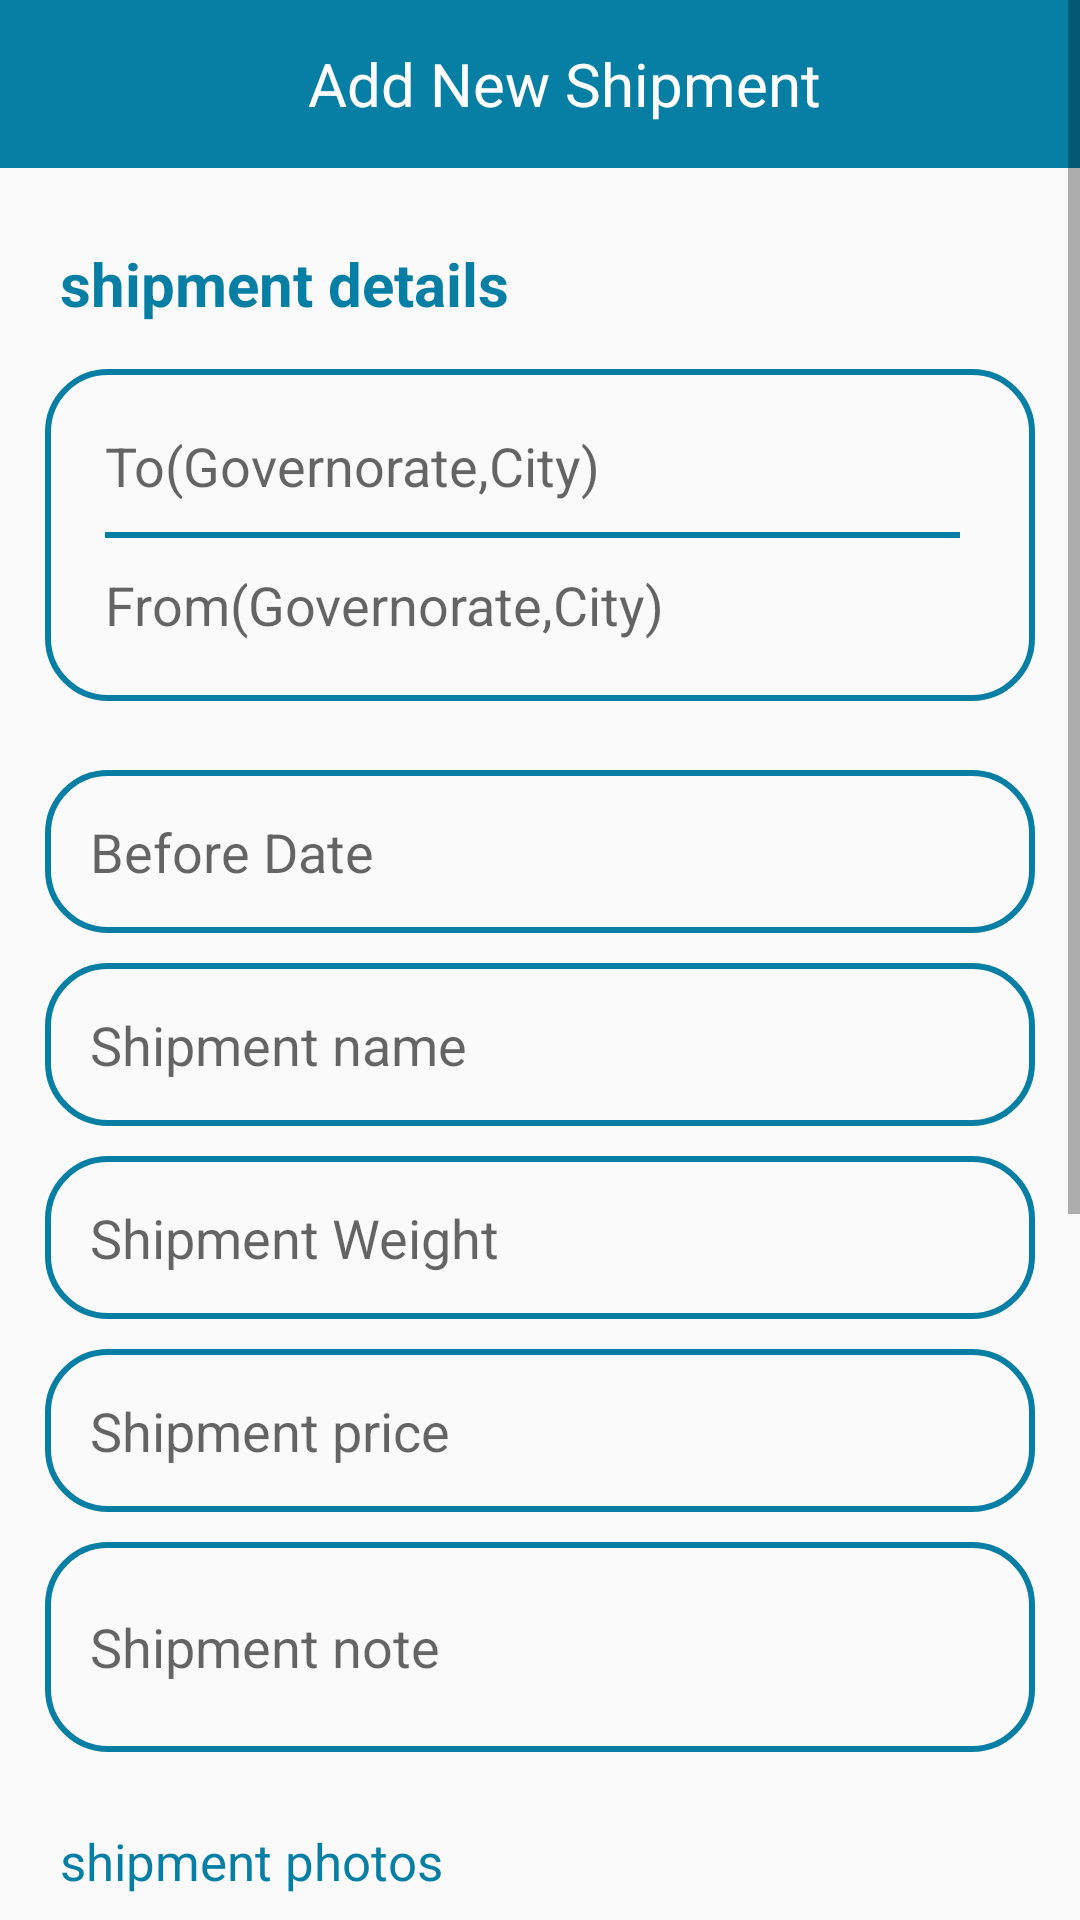

Write the Android layout XML for this screen, with the resource values it uses.
<!-- AndroidManifest.xml: application theme AppTheme -->
<!-- res/layout/activity_shopping__details.xml -->
<?xml version="1.0" encoding="utf-8"?>
<ScrollView xmlns:android="http://schemas.android.com/apk/res/android"
    android:layout_width="match_parent"
    android:layout_height="match_parent"
    android:fillViewport="true">

<LinearLayout xmlns:android="http://schemas.android.com/apk/res/android"
    xmlns:app="http://schemas.android.com/apk/res-auto"
    xmlns:tools="http://schemas.android.com/tools"
    android:layout_width="match_parent"
    android:layout_height="match_parent"
    android:orientation="vertical"
    tools:context="project.emad.hatly.Adding_trip">

    <android.support.design.widget.AppBarLayout
        android:layout_width="match_parent"
        android:layout_height="wrap_content"
        android:theme="@style/AppTheme.AppBarOverlay">

        <android.support.v7.widget.Toolbar
            android:id="@+id/toolbar"
            android:layout_width="match_parent"
            android:layout_height="wrap_content"
            android:title=""
            android:background="#077FA4"
            app:popupTheme="@style/AppTheme.PopupOverlay"
            android:weightSum="1">
            <TextView
                android:layout_width="match_parent"
                android:layout_height="wrap_content"
                android:text="Add New Shipment"
                android:textColor="#ffff"
                android:gravity="center"
                android:textSize="20dp"

                />
        </android.support.v7.widget.Toolbar>
    </android.support.design.widget.AppBarLayout>

    <TextView
        android:layout_width="wrap_content"
        android:layout_height="wrap_content"
        android:text="shipment details"
        android:layout_marginLeft="20dp"
        android:layout_marginTop="25dp"
        android:textStyle="bold"
        android:textSize="20dp"
        android:textColor="#077FA4"
        />
    <LinearLayout
        android:layout_width="match_parent"
        android:layout_height="wrap_content"
        android:orientation="vertical"
        android:padding="10dp"
        android:layout_margin="15dp"
        android:background="@drawable/import_flag">
        <EditText
            android:layout_width="match_parent"
            android:layout_height="0dp"
            android:layout_weight="2"
            android:padding="10dp"
            android:hint="To(Governorate,City)"
            android:background="@android:color/transparent"

            />
        <View
            android:layout_width="match_parent"
            android:layout_height="2dp"
            android:layout_gravity="left"
            android:layout_marginLeft="10dp"
            android:layout_marginRight="15dp"
            android:background="#077FA4" />

        <EditText
            android:layout_width="match_parent"
            android:layout_height="0dp"
            android:layout_weight="2"
            android:padding="10dp"
            android:hint="From(Governorate,City)"
            android:background="@android:color/transparent"
            />

    </LinearLayout>

    <LinearLayout
        android:layout_width="match_parent"
        android:layout_height="wrap_content"
        android:layout_marginTop="8dp"
        android:orientation="vertical"
        android:padding="5dp"
        android:layout_marginLeft="15dp"
        android:layout_marginRight="15dp"
        android:background="@drawable/import_flag">

        <EditText
            android:layout_width="match_parent"
            android:layout_height="0dp"
            android:layout_weight="2"
            android:padding="10dp"
            android:hint="Before Date"
            android:background="@android:color/transparent"
            />

    </LinearLayout>
    <LinearLayout
        android:layout_width="match_parent"
        android:layout_height="wrap_content"
        android:orientation="vertical"
        android:padding="5dp"
        android:layout_marginTop="10dp"
        android:layout_marginLeft="15dp"
        android:layout_marginRight="15dp"
        android:background="@drawable/import_flag">

        <EditText
            android:layout_width="match_parent"
            android:layout_height="0dp"
            android:layout_weight="2"
            android:padding="10dp"
            android:hint="Shipment name"
            android:background="@android:color/transparent"
            />

    </LinearLayout>
    <LinearLayout
        android:layout_width="match_parent"
        android:layout_height="wrap_content"
        android:orientation="vertical"
        android:padding="5dp"
        android:layout_marginTop="10dp"
        android:layout_marginLeft="15dp"
        android:layout_marginRight="15dp"
        android:background="@drawable/import_flag">

        <EditText
            android:layout_width="match_parent"
            android:layout_height="0dp"
            android:layout_weight="2"
            android:padding="10dp"
            android:hint="Shipment Weight"
            android:background="@android:color/transparent"
            />

    </LinearLayout>
    <LinearLayout
        android:layout_width="match_parent"
        android:layout_height="wrap_content"
        android:orientation="vertical"
        android:padding="5dp"
        android:layout_marginTop="10dp"
        android:layout_marginLeft="15dp"
        android:layout_marginRight="15dp"
        android:background="@drawable/import_flag">

        <EditText
            android:layout_width="match_parent"
            android:layout_height="0dp"
            android:layout_weight="2"
            android:padding="10dp"
            android:hint="Shipment price"
            android:background="@android:color/transparent"
            />

    </LinearLayout>
    <LinearLayout
        android:layout_width="match_parent"
        android:layout_height="wrap_content"
        android:orientation="vertical"
        android:padding="5dp"
        android:layout_marginTop="10dp"
        android:layout_marginLeft="15dp"
        android:layout_marginRight="15dp"
        android:background="@drawable/import_flag">

        <EditText
            android:layout_width="match_parent"
            android:layout_height="60dp"

            android:maxLines="5"
            android:padding="10dp"
            android:hint="Shipment note"
            android:maxHeight="90dp"
            android:background="@android:color/transparent"
            />

    </LinearLayout>
    <TextView
        android:layout_width="wrap_content"
        android:layout_height="wrap_content"
        android:text="shipment photos"
        android:layout_marginLeft="20dp"
        android:layout_marginTop="25dp"
        android:textSize="17dp"
        android:textColor="#077FA4"
        />
    <LinearLayout
        android:layout_width="100dp"
        android:layout_marginRight="50dp"
        android:layout_marginLeft="50dp"
        android:layout_marginTop="15dp"
        android:padding="10dp"
        android:layout_height="100dp"
        android:layout_gravity="center"
        android:orientation="vertical">

       <ImageButton
           android:layout_width="match_parent"
           android:layout_height="match_parent"
           android:src="@drawable/camerash"
           />

    </LinearLayout>
    <LinearLayout
        android:layout_width="match_parent"
        android:layout_marginRight="50dp"
        android:layout_marginLeft="50dp"
        android:elevation="8dp"
        android:layout_marginTop="15dp"
        android:padding="10dp"
        android:layout_height="wrap_content"
        android:background="@drawable/button"
        android:layout_gravity="center"
        android:orientation="vertical">

        <TextView
            android:layout_width="match_parent"
            android:layout_height="wrap_content"
            android:textColor="#fff"
            android:gravity="center"
            android:text="ADD NEW ITEM"
            android:textSize="18dp"/>

    </LinearLayout>

    <LinearLayout
        android:layout_width="match_parent"
        android:layout_height="wrap_content"
        android:layout_margin="10dp"
        android:gravity="center"
        android:orientation="horizontal">
        <include layout="@layout/activity_shipment__item"/>
        <include layout="@layout/activity_shipment__item"/>
        <include layout="@layout/activity_shipment__item"/>

    </LinearLayout>


    <LinearLayout
        android:layout_width="match_parent"
        android:layout_marginRight="50dp"
        android:layout_marginLeft="50dp"
        android:elevation="8dp"
        android:layout_marginTop="15dp"
        android:padding="10dp"
        android:layout_marginBottom="10dp"
        android:layout_height="wrap_content"
        android:background="@drawable/button"
        android:layout_gravity="center"
        android:orientation="vertical">

        <TextView
            android:layout_width="match_parent"
            android:layout_height="wrap_content"
            android:textColor="#fff"
            android:gravity="center"
            android:text="Submit"
            android:textSize="18dp"/>

    </LinearLayout>

</LinearLayout>
</ScrollView>
<!-- res/layout/activity_shipment__item.xml (included above) -->
<?xml version="1.0" encoding="utf-8"?>
<LinearLayout xmlns:android="http://schemas.android.com/apk/res/android"
    xmlns:app="http://schemas.android.com/apk/res-auto"
    xmlns:tools="http://schemas.android.com/tools"
    android:layout_width="wrap_content"
    android:layout_height="wrap_content"
    android:gravity="center"
    android:padding="3dp"
    android:layout_margin="10dp"
    android:background="@drawable/back_bt_call"
    android:orientation="vertical"
    >
    <LinearLayout
        android:layout_width="wrap_content"
        android:gravity="center"
        android:orientation="vertical"
        android:layout_height="wrap_content">
        <de.hdodenhof.circleimageview.CircleImageView
            android:id="@+id/profile_image"
            android:layout_width="80dp"
            android:layout_height="50dp"
            android:layout_gravity="left"
            android:layout_toEndOf="@+id/ratingBar"
            android:src="@drawable/default_avatar"
            app:civ_border_width="2dp" />
        <TextView
            android:layout_width="match_parent"
            android:layout_height="wrap_content"
            android:gravity="center"

            android:text="Mobile"
            android:layout_marginTop="3dp"  />
        <TextView
            android:layout_width="match_parent"
            android:layout_height="wrap_content"
            android:gravity="center"
            android:text="weight:0.5 kg"
            android:textColor="#ffff"
            android:layout_marginEnd="3dp"        />
    </LinearLayout>

</LinearLayout>
<!-- resources referenced by this layout -->
<resources>
  <!-- drawable back_bt_call (drawable) -->
  <?xml version="1.0" encoding="utf-8"?>
  <shape xmlns:android="http://schemas.android.com/apk/res/android"
      android:shape="rectangle" android:padding="10dp">
      
      <solid android:color="#0077B3"/>
      <corners android:radius="15dp"/>
  </shape>
  <!-- drawable button (drawable) -->
  <?xml version="1.0" encoding="utf-8"?>
  <shape xmlns:android="http://schemas.android.com/apk/res/android"
      android:shape="rectangle" android:padding="10dp">
      
      <solid android:color="#077FA4"/>
      <corners android:radius="15dp"/>
  </shape>
  <!-- drawable camerash (drawable) -->
  <vector xmlns:android="http://schemas.android.com/apk/res/android"
      android:width="24dp"
      android:height="24dp"
      android:viewportHeight="24.0"
      android:viewportWidth="24.0">
      <path
          android:fillColor="#077FA4"
          android:pathData="M12,12m-3.2,0a3.2,3.2 0,1 1,6.4 0a3.2,3.2 0,1 1,-6.4 0" />
      <path
          android:fillColor="#077FA4"
          android:pathData="M9,2L7.17,4H4c-1.1,0 -2,0.9 -2,2v12c0,1.1 0.9,2 2,2h16c1.1,0 2,-0.9 2,-2V6c0,-1.1 -0.9,-2 -2,-2h-3.17L15,2H9zm3,15c-2.76,0 -5,-2.24 -5,-5s2.24,-5 5,-5 5,2.24 5,5 -2.24,5 -5,5z" />
  </vector>
  <!-- drawable import_flag (drawable) -->
  <?xml version="1.0" encoding="utf-8"?>
  <layer-list xmlns:android="http://schemas.android.com/apk/res/android">
      <item  >
          <shape>
              <stroke
                  android:width="2dp"
                  android:color="#077FA4" />
              <corners android:radius="20dp"/>
          </shape>
      </item>
  
  </layer-list>
  <style name="AppTheme.AppBarOverlay" parent="ThemeOverlay.AppCompat.Dark.ActionBar" />
  <style name="AppTheme.PopupOverlay" parent="ThemeOverlay.AppCompat.Light" />
  <style name="AppTheme" parent="Theme.AppCompat.Light.DarkActionBar">
          
          <item name="colorPrimary">@color/colorPrimary</item>
          <item name="colorPrimaryDark">@color/colorPrimaryDark</item>
          <item name="colorAccent">@color/colorAccent</item>
  
      </style>
  <color name="colorPrimary">#077FA4</color>
  <color name="colorPrimaryDark">#077FA4</color>
  <color name="colorAccent">#FF4081</color>
</resources>
